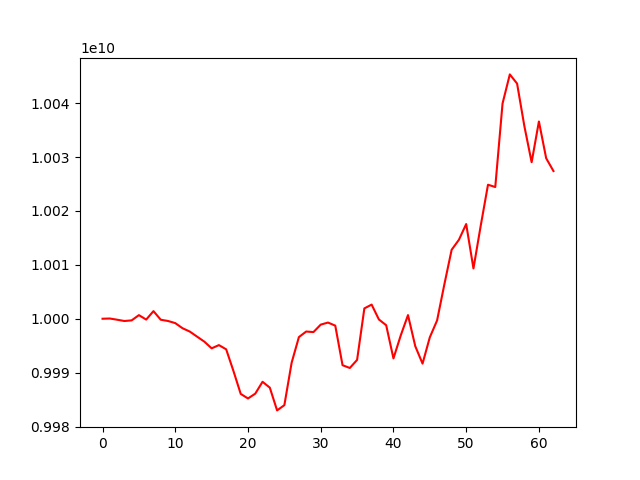

The file beside this chart, header and first rows:
account_value, date, daily_return
10000000000, 2019-07-10, 
10000043178, 2019-07-11, 4.317838365519577e-06
9999819403, 2019-07-12, -2.237748170308418e-05
9999579414, 2019-07-15, -2.3999287884435283e-05
9999694842, 2019-07-16, 1.1543276132064406e-05
10000670058, 2019-07-17, 9.752459672340841e-05
9999841254, 2019-07-18, -8.287485538138739e-05
10001411488, 2019-07-19, 0.000157
9999815879, 2019-07-22, -0.0001595
9999582977, 2019-07-23, -2.3290587942592644e-05
9999186964, 2019-07-24, -3.9602951503736605e-05
9998237818, 2019-07-25, -9.49223652714215e-05
9997617247, 2019-07-26, -6.206805929453996e-05
9996677014, 2019-07-29, -9.404564108139724e-05
9995748348, 2019-07-30, -9.289749285457116e-05
9994506956, 2019-07-31, -0.0001242
9995107062, 2019-08-01, 6.00436386875014e-05
9994322546, 2019-08-02, -7.849001236759356e-05
9990300200, 2019-08-05, -0.0004025
9986055531, 2019-08-06, -0.0004249
9985206318, 2019-08-07, -8.503982064977933e-05
9986101836, 2019-08-08, 8.968446925883278e-05
9988300848, 2019-08-09, 0.0002202
9987212693, 2019-08-12, -0.0001089
9982993023, 2019-08-13, -0.0004225
9983967393, 2019-08-14, 9.760299448391407e-05
9991840537, 2019-08-15, 0.0007886
9996596412, 2019-08-16, 0.000476
9997627259, 2019-08-19, 0.0001031
9997525949, 2019-08-20, -1.0133358030239847e-05
9998909891, 2019-08-21, 0.0001384
9999289431, 2019-08-22, 3.7958152317107974e-05
9998720327, 2019-08-23, -5.6914415514142114e-05
9991378516, 2019-08-26, -0.0007343
9990862160, 2019-08-27, -5.168012884815276e-05
9992360719, 2019-08-28, 0.00015
10001917804, 2019-08-29, 0.0009564
10002621481, 2019-08-30, 7.035417306311409e-05
9999861427, 2019-09-03, -0.0002759
9998797209, 2019-09-04, -0.0001064
9992637192, 2019-09-05, -0.0006161
9996893948, 2019-09-06, 0.000426
10000675316, 2019-09-09, 0.0003783
9994905991, 2019-09-10, -0.0005769
9991671510, 2019-09-11, -0.0003236
9996555520, 2019-09-12, 0.0004888
9999686860, 2019-09-13, 0.0003132
10006378758, 2019-09-16, 0.0006692
10012790059, 2019-09-17, 0.0006407
10014647554, 2019-09-18, 0.0001855
10017568311, 2019-09-19, 0.0002916
10009328315, 2019-09-20, -0.0008226
10017265116, 2019-09-23, 0.0007929
10024865172, 2019-09-24, 0.0007587
10024437127, 2019-09-25, -4.269828174308099e-05
10039932277, 2019-09-26, 0.001546
10045334351, 2019-09-27, 0.0005381
10043626541, 2019-09-30, -0.00017
10035738899, 2019-10-01, -0.0007853
10029034509, 2019-10-02, -0.0006681
... 3 more rows
